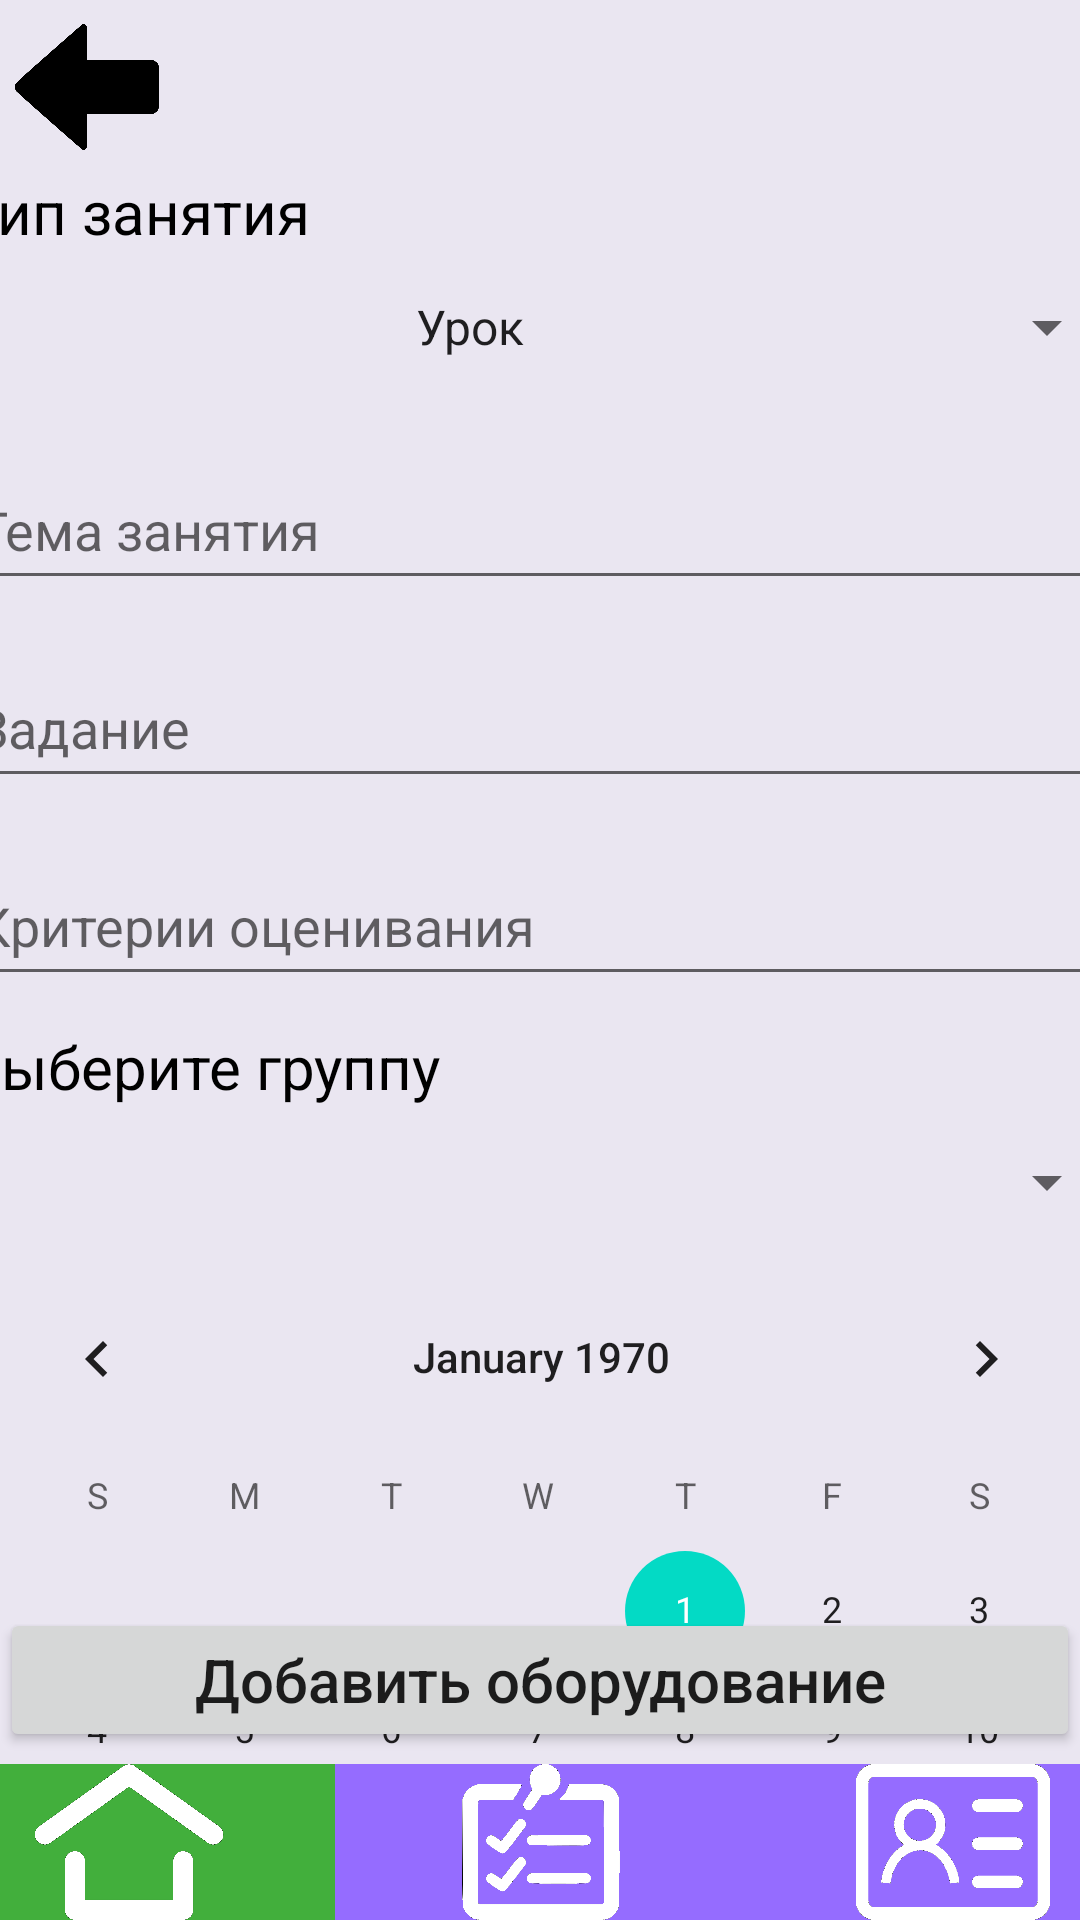

Reconstruct the res/layout file that produces this screen, plus the resources it refers to.
<!-- AndroidManifest.xml: application theme Theme.TestDiplom -->
<!-- res/layout/activity_add_event.xml -->
<?xml version="1.0" encoding="utf-8"?>
<androidx.constraintlayout.widget.ConstraintLayout xmlns:android="http://schemas.android.com/apk/res/android"
    xmlns:app="http://schemas.android.com/apk/res-auto"
    xmlns:tools="http://schemas.android.com/tools"
    android:layout_width="match_parent"
    android:layout_height="match_parent"
    android:background="#BFE3DEED"
    tools:context=".AddEvent">

    <ImageView
        android:id="@+id/imageView2"
        android:layout_width="wrap_content"
        android:layout_height="wrap_content"
        app:layout_constraintBottom_toBottomOf="parent"
        app:layout_constraintEnd_toEndOf="parent"
        app:layout_constraintStart_toStartOf="parent"
        app:layout_constraintTop_toTopOf="parent"
        app:srcCompat="@drawable/logo_masterskie" />

    <ImageView
        android:id="@+id/arrowBack"
        android:layout_width="48dp"
        android:layout_height="48dp"
        android:layout_marginStart="5dp"
        android:layout_marginTop="5dp"
        android:clickable="true"
        android:contentDescription="@string/previous"
        android:onClick="onClickBack"
        app:layout_constraintStart_toStartOf="parent"
        app:layout_constraintTop_toTopOf="parent"
        app:srcCompat="@drawable/arrow_back" />

    <ScrollView
        android:layout_width="385dp"
        android:layout_height="567dp"
        android:layout_marginStart="8dp"
        android:layout_marginTop="4dp"
        android:layout_marginEnd="8dp"
        app:layout_constraintEnd_toEndOf="parent"
        app:layout_constraintStart_toStartOf="parent"
        app:layout_constraintTop_toBottomOf="@+id/arrowBack">

        <LinearLayout
            android:layout_width="match_parent"
            android:layout_height="wrap_content"
            android:orientation="vertical">

            <TextView
                android:id="@+id/textView3"
                android:layout_width="match_parent"
                android:layout_height="wrap_content"
                android:text="Тип занятия"
                android:textColor="@color/black"
                android:textSize="20dp" />

            <Spinner
                android:id="@+id/spinner2"
                android:layout_width="match_parent"
                android:layout_height="50dp"
                android:textAlignment="center"
                android:entries="@array/LessonType"/>

            <EditText
                android:id="@+id/topicLesson"
                android:layout_width="match_parent"
                android:layout_height="50dp"
                android:layout_marginTop="16dp"
                android:ems="10"
                android:hint="Тема занятия"
                android:inputType="textPersonName" />

            <EditText
                android:id="@+id/surename"
                android:layout_width="match_parent"
                android:layout_height="50dp"
                android:layout_marginTop="16dp"
                android:ems="10"
                android:hint="Задание"
                android:inputType="textPersonName" />

            <EditText
                android:id="@+id/criteria"
                android:layout_width="match_parent"
                android:layout_height="50dp"
                android:layout_marginTop="16dp"
                android:ems="10"
                android:hint="Критерии оценивания"
                android:inputType="textPersonName" />

            <TextView
                android:id="@+id/textView4"
                android:layout_width="match_parent"
                android:layout_height="wrap_content"
                android:layout_marginTop="10dp"
                android:text="Выберите группу"
                android:textColor="@color/black"
                android:textSize="20dp" />

            <Spinner
                android:id="@+id/groupName"
                android:layout_width="match_parent"
                android:layout_height="50dp"
                android:spinnerMode="dropdown"
                tools:ignore="SpeakableTextPresentCheck" />

            <CalendarView
                android:id="@+id/calendarView"
                android:layout_width="match_parent"
                android:layout_height="wrap_content"
                android:clickable="true" />

        </LinearLayout>
    </ScrollView>

    <Button
        android:layout_width="0dp"
        android:layout_height="wrap_content"
        android:layout_marginBottom="4dp"
        android:onClick="onClickAddEquip"
        android:text="Добавить оборудование"
        android:textAppearance="@style/TextAppearance.AppCompat.Body2"
        android:textSize="20dp"
        app:layout_constraintBottom_toTopOf="@+id/linearLayout"
        app:layout_constraintEnd_toEndOf="parent"
        app:layout_constraintHorizontal_bias="0.0"
        app:layout_constraintStart_toStartOf="parent" />

    <LinearLayout
        android:id="@+id/linearLayout"
        android:layout_width="412dp"
        android:layout_height="52dp"
        android:background="#00673AB7"
        android:backgroundTint="#FF673AB7"
        android:orientation="horizontal"
        app:layout_constraintBottom_toBottomOf="parent"
        app:layout_constraintEnd_toEndOf="parent"
        app:layout_constraintStart_toStartOf="parent">

        <ImageView
            android:id="@+id/HomePage"
            android:layout_width="wrap_content"
            android:layout_height="wrap_content"
            android:layout_weight="1"
            android:background="#42AF3C"
            android:clickable="false"
            app:srcCompat="@drawable/home_active" />

        <ImageView
            android:id="@+id/CheckList"
            android:layout_width="wrap_content"
            android:layout_height="wrap_content"
            android:layout_weight="1"
            android:background="#956cff"
            android:clickable="true"
            android:contentDescription="@string/previous"
            android:onClick="onClickChecklist"
            app:srcCompat="@drawable/checklist_active" />

        <ImageView
            android:id="@+id/AddStudent"
            android:layout_width="wrap_content"
            android:layout_height="wrap_content"
            android:layout_weight="1"
            android:background="#956cff"
            android:clickable="true"
            android:contentDescription="@string/previous"
            android:onClick="onClickStudent"
            app:srcCompat="@drawable/student2" />
    </LinearLayout>

</androidx.constraintlayout.widget.ConstraintLayout>
<!-- resources referenced by this layout -->
<resources>
  <string-array name="LessonType">
          <item>Урок</item>
          <item>Не урок</item>
      </string-array>
  <!-- drawable arrow_back: png bitmap (drawable, 12661 bytes) -->
  <!-- drawable checklist_active: png bitmap (drawable, 67470 bytes) -->
  <!-- drawable home_active: png bitmap (drawable, 46561 bytes) -->
  <!-- drawable student2: png bitmap (drawable, 48980 bytes) -->
  <string name="previous">Previous</string>
  <style name="Theme.TestDiplom" parent="Theme.MaterialComponents.DayNight.DarkActionBar">
          
          <item name="colorPrimary">@color/purple_500</item>
          <item name="colorPrimaryVariant">@color/purple_700</item>
          <item name="colorOnPrimary">@color/white</item>
          
          <item name="colorSecondary">@color/teal_200</item>
          <item name="colorSecondaryVariant">@color/teal_700</item>
          <item name="colorOnSecondary">@color/black</item>
          
          <item name="android:statusBarColor" tools:targetApi="l">?attr/colorPrimaryVariant</item>
          
      </style>
  <!-- not gathered from this repository: default colours our renderer supplied (Android Studio template values) -->
  <color name="purple_500">#FF6200EE</color>
  <color name="purple_700">#FF3700B3</color>
  <color name="teal_200">#FF03DAC5</color>
  <color name="teal_700">#FF018786</color>
  <color name="black">#FF000000</color>
  <color name="white">#FFFFFFFF</color>
</resources>
